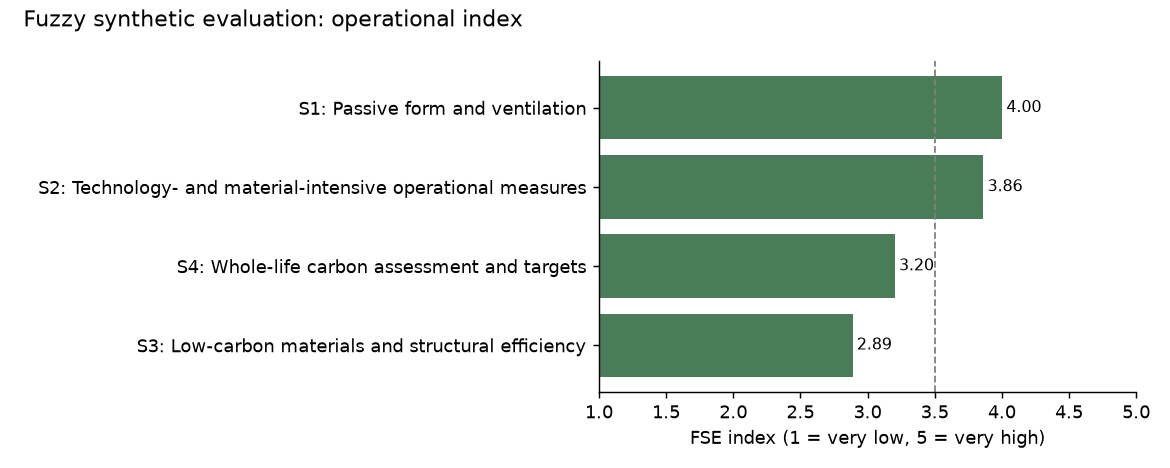

The table this chart was drawn from, first rows:
group, n_items, group_mean, mu_1, mu_2, mu_3, mu_4, mu_5, fse_index, group_weight, rank
S1, 8, 3.997, 0.0013, 0.0381, 0.2423, 0.3928, 0.3256, 4.003, 0.2872, 1
S2, 12, 3.859, 0.0034, 0.0585, 0.271, 0.4059, 0.2612, 3.863, 0.2773, 2
S4, 5, 3.174, 0.0337, 0.1953, 0.3886, 0.2989, 0.0835, 3.203, 0.2281, 3
S3, 5, 2.886, 0.0592, 0.277, 0.4139, 0.2148, 0.0351, 2.889, 0.2074, 4
